Run: headless pygame with SDL's dummy video driver; simulated clock (each Clock.tick advances the game by its frame time, no real sleeping); random seed 0; keys injected as events and as key.get_pressed() state; no mouse input.
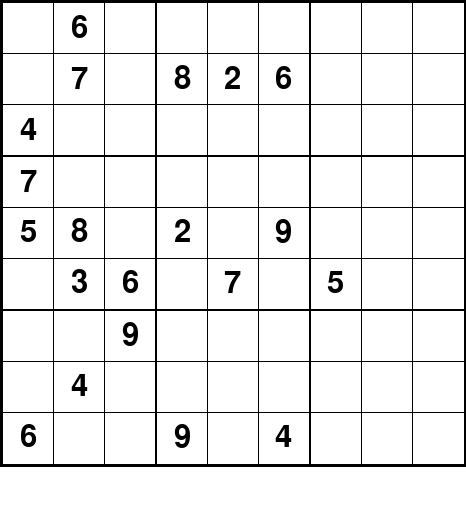
Frame 1 of 4 · flips 1–60 · no input
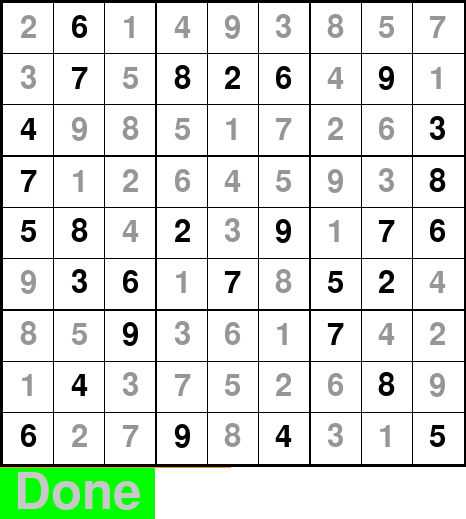
Frame 2 of 4 · flips 61–180 · tapped SPACE, RETURN · held RIGHT (→), D
Frame 3 of 4 · flips 181–300 · held DOWN (↓), S · screen unchanged from frame 2, image omitted
Frame 4 of 4 · flips 301–420 · held LEFT (←), A, UP (↑), W · screen unchanged from frame 3, image omitted

The pygame program that drew these frames:

import time
sqcoor = [28,79,130,182,232,283,335,386,437]
linecoor = [1,53,104,155,207,258,309,361,412,465]
linethick = [3,1,1,2,1,1,2,1,1,3]
black = (0,0,0)

try:
    import pygame
except:
    print("`pygame` isn't installed")
    exit()

def goodBoard():
    goodBoard = [
        [0,6,0,0,0,0,0,0,0],
        [0,7,0,8,2,6,0,9,0],
        [4,0,0,0,0,0,0,0,3],
        [7,0,0,0,0,0,0,0,8],
        [5,8,0,2,0,9,0,7,6],
        [0,3,6,0,7,0,5,2,0],
        [0,0,9,0,0,0,7,0,0],
        [0,4,0,0,0,0,0,8,0],
        [6,0,0,9,0,4,0,0,5]
    ]
    return goodBoard
def badBoard():
    badBoard = [
        [7,7,0,4,0,0,1,2,0],
        [6,0,0,0,7,5,0,0,9],
        [0,0,0,6,0,1,0,7,8],
        [0,0,7,0,4,0,2,6,0],
        [0,0,1,0,5,0,9,3,0],
        [9,0,4,0,6,0,0,0,5],
        [0,7,0,3,0,0,0,1,2],
        [1,2,0,0,0,7,4,0,0],
        [0,4,9,2,0,6,0,0,7]
    ]
    return badBoard
def emptyBoard():
    emptyBoard = [
        [0,0,0,0,0,0,0,0,0],
        [0,0,0,0,0,0,0,0,0],
        [0,0,0,0,0,0,0,0,0],
        [0,0,0,0,0,0,0,0,0],
        [0,0,0,0,0,0,0,0,0],
        [0,0,0,0,0,0,0,0,0],
        [0,0,0,0,0,0,0,0,0],
        [0,0,0,0,0,0,0,0,0],
        [0,0,0,0,0,0,0,0,0]
    ]
    return emptyBoard

def valid(bo, num, pos):
    for i in range(len(bo[0])):
        if bo[pos[0]][i] == num and pos[1] != i:
            return False
    for i in range(len(bo)):
        if bo[i][pos[1]] == num and pos[0] != i:
            return False
    box_x = pos[1] // 3
    box_y = pos [0] // 3
    for i in range(box_y * 3, box_y * 3 + 3):
        for j in range(box_x * 3, box_x * 3 + 3):
            if bo[i][j] == num and (i, j) != pos:
                return False
    return True
def dump(bo):
    print()
    for i in range(len(bo)):
        if i % 3 == 0 and i != 0:
            print("- - - - - - - - - - - - - ")
        for j in range(len(bo[0])):
            if j % 3 == 0 and j != 0:
                print(" | ", end="")
            if j == 8:
                print(bo[i][j])
            else:
                print(str(bo[i][j]) + " ", end="")
    print()
    return True
def find_empty(bo):
    for i in range(len(bo)):
        for j in range(len(bo[0])):
            if bo[i][j] == 0:
                return (i, j)
    return None
def echo(pygame, wn, text, pos, color=(0,0,0), bgcolor=(255,255,255), size=46):
    font = pygame.font.Font(None, size)
    text = font.render(text, True, color, bgcolor)
    textRect = text.get_rect()
    textRect.center = pos
    wn.blit(text, textRect)
    pygame.display.update()
def initLines(pygame, wn):
    # Across Lines
    for i in range(len(linecoor)):
        pygame.draw.line(wn, black, (0, linecoor[i]), (466,linecoor[i]), linethick[i])
    # Down lines
    for i in range(len(linecoor)):
        pygame.draw.line(wn, black, (linecoor[i], 0), (linecoor[i], 466), linethick[i])
def initNumbers(pygame, wn, bo):
    for i in range(0,9): #row
        for j in range(0,9): #col
            if bo[j][i] != 0:
                echo(pygame, wn, str(bo[j][i]), (sqcoor[i], sqcoor[j]), color=(0,0,0))
            else:
                echo(pygame, wn, "  ", (sqcoor[i], sqcoor[j]))
    return True
def gui_print(pygame, wn, bo, index):
    if index == 0:
        const = goodBoard()
    if index == 1:
        const = badBoard()
    if index == 2:
        const = emptyBoard()

    for i in range(0,9): #row
        for j in range(0,9): #col
            if bo[j][i] == 0:
                echo(pygame, wn, "  ", (sqcoor[i], sqcoor[j]))
            elif bo[j][i] == const[j][i]:
                continue
            elif bo[j][i] != 0:
                echo(pygame, wn, str(bo[j][i]), (sqcoor[i], sqcoor[j]), color=(150,150,150))
    return True
def solve(pygame, wn, bo, fast, startTime, index):
    if not fast:
        for event in pygame.event.get():
            if event.type == pygame.QUIT:
                return '0'
        echo(pygame, wn, 'Time: '+str(round(time.time()-startTime))+'s', (385,493), size=40)
    find = find_empty(bo)
    if not find:
        gui_print(pygame, wn, bo, index)
        for i in range(0,9):
            for j in range(0,9):
                if not valid(bo, bo[i][j], (i, j)):
                    return False
        return True
    else:
        if not fast:
            gui_print(pygame, wn, bo, index)
        row, col = find
    for i in range(1, 10):
        if valid(bo, i, (row, col)):
            bo[row][col] = i
            if solve(pygame, wn, bo, fast, startTime, index):
                return True
            bo[row][col] = 0
            if not fast:
               gui_print(pygame, wn, bo, index)
    return False

def loop(fast, index=0):
    import pygame
    pygame.init()
    if index == 0: board = goodBoard()
    if index == 1: board = badBoard()
    if index == 2: board = emptyBoard()

    wn = pygame.display.set_mode((466, 519))
    pygame.display.set_caption("Sudoku")

    running = True
    wn.fill((255, 255, 255))
    initLines(pygame, wn)
    initNumbers(pygame, wn, board)
    while running:
        pygame.time.delay(50)
        for event in pygame.event.get():
            if event.type == pygame.QUIT:
                running = False
            if event.type == pygame.KEYDOWN:
                if event.key == pygame.K_RETURN:
                    startTime = time.time()
                    echo(pygame, wn, 'Solving...', (115,493), color=(200,200,200), bgcolor=(225, 160, 0), size=75)
                    if solve(pygame, wn, board, fast, startTime, index):
                        echo(pygame, wn, '                 ', (119,493), color=(0,0,0), bgcolor=(255,255,255), size=75)
                        echo(pygame, wn, ' Done ', (77,493), color=(200,200,200), bgcolor=(0, 255, 0), size=75)
                    else:
                        initNumbers(pygame, wn, board)
                        echo(pygame, wn, '                 ', (119,493), color=(0,0,0), bgcolor=(255,255,255), size=75)
                        echo(pygame, wn, 'No solutions', (158,493), color=(200,200,200), bgcolor=(255, 0, 0), size=75)

        pygame.display.update()
        
    pygame.quit()

loop(True,0)
